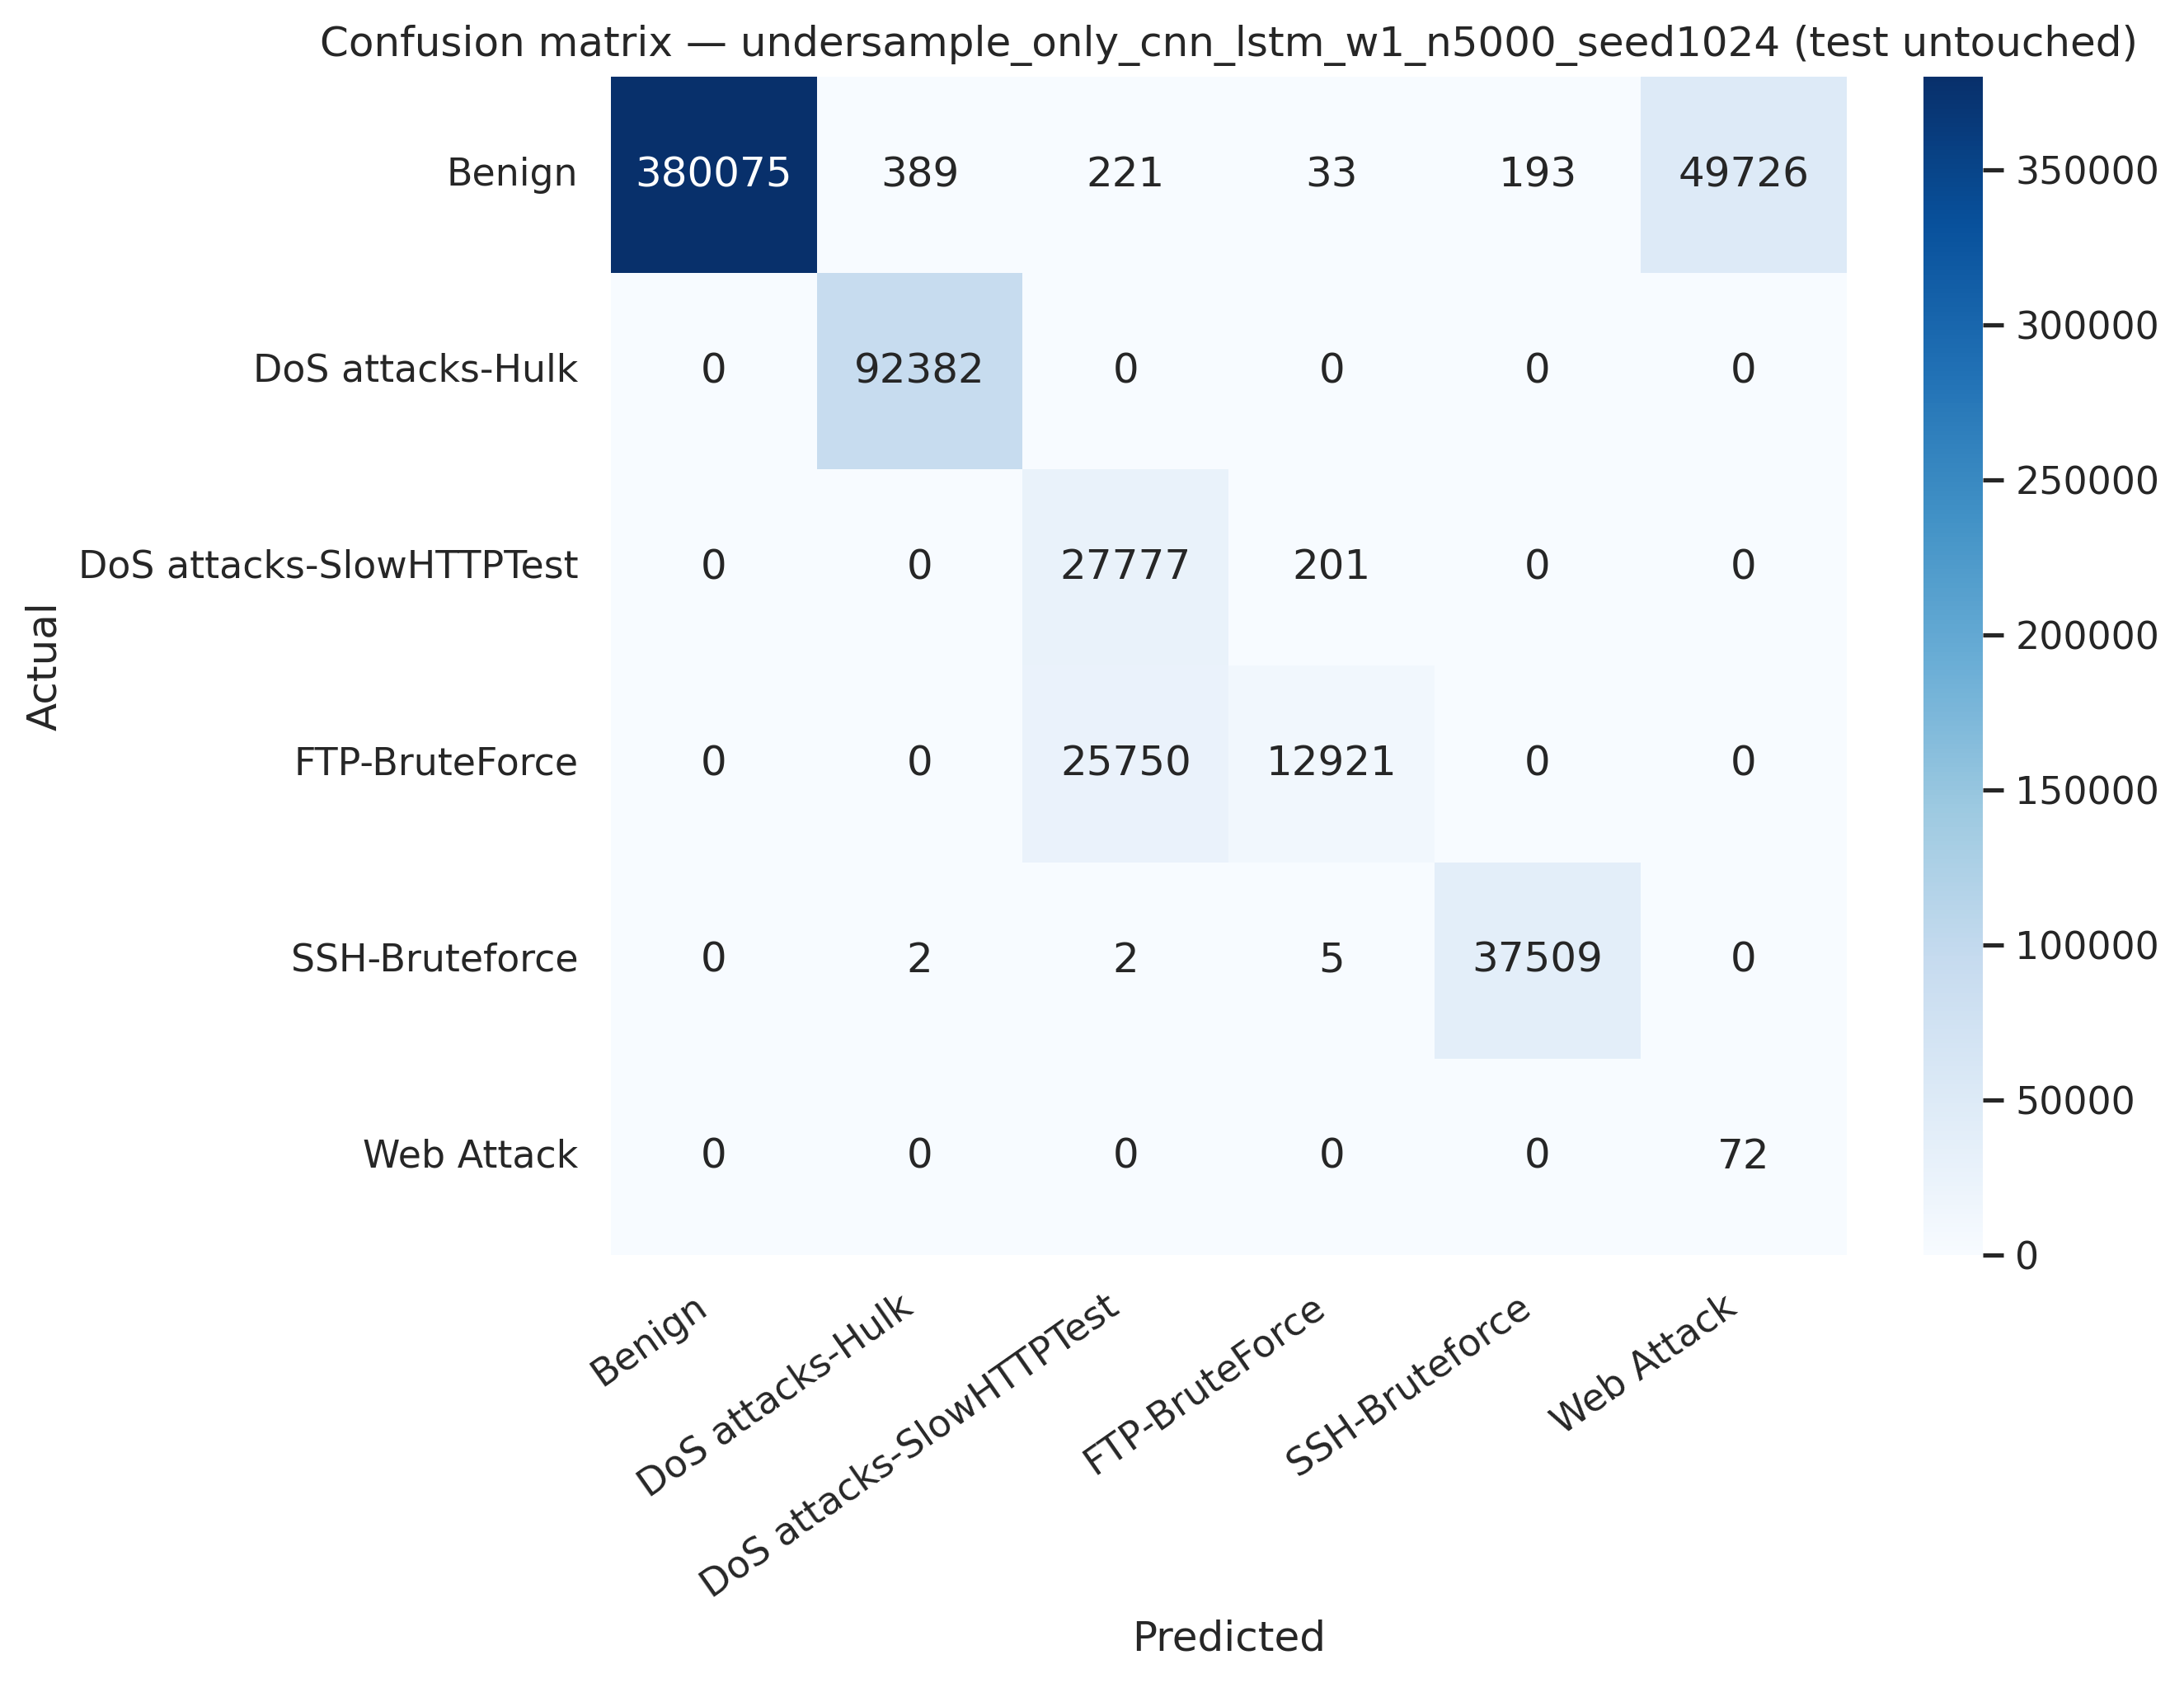

The table this chart was drawn from, first rows:
, Benign, DoS attacks-Hulk, DoS attacks-SlowHTTPTest, FTP-BruteForce, SSH-Bruteforce, Web Attack
Benign, 380075, 389, 221, 33, 193, 49726
DoS attacks-Hulk, 0, 92382, 0, 0, 0, 0
DoS attacks-SlowHTTPTest, 0, 0, 27777, 201, 0, 0
FTP-BruteForce, 0, 0, 25750, 12921, 0, 0
SSH-Bruteforce, 0, 2, 2, 5, 37509, 0
Web Attack, 0, 0, 0, 0, 0, 72
